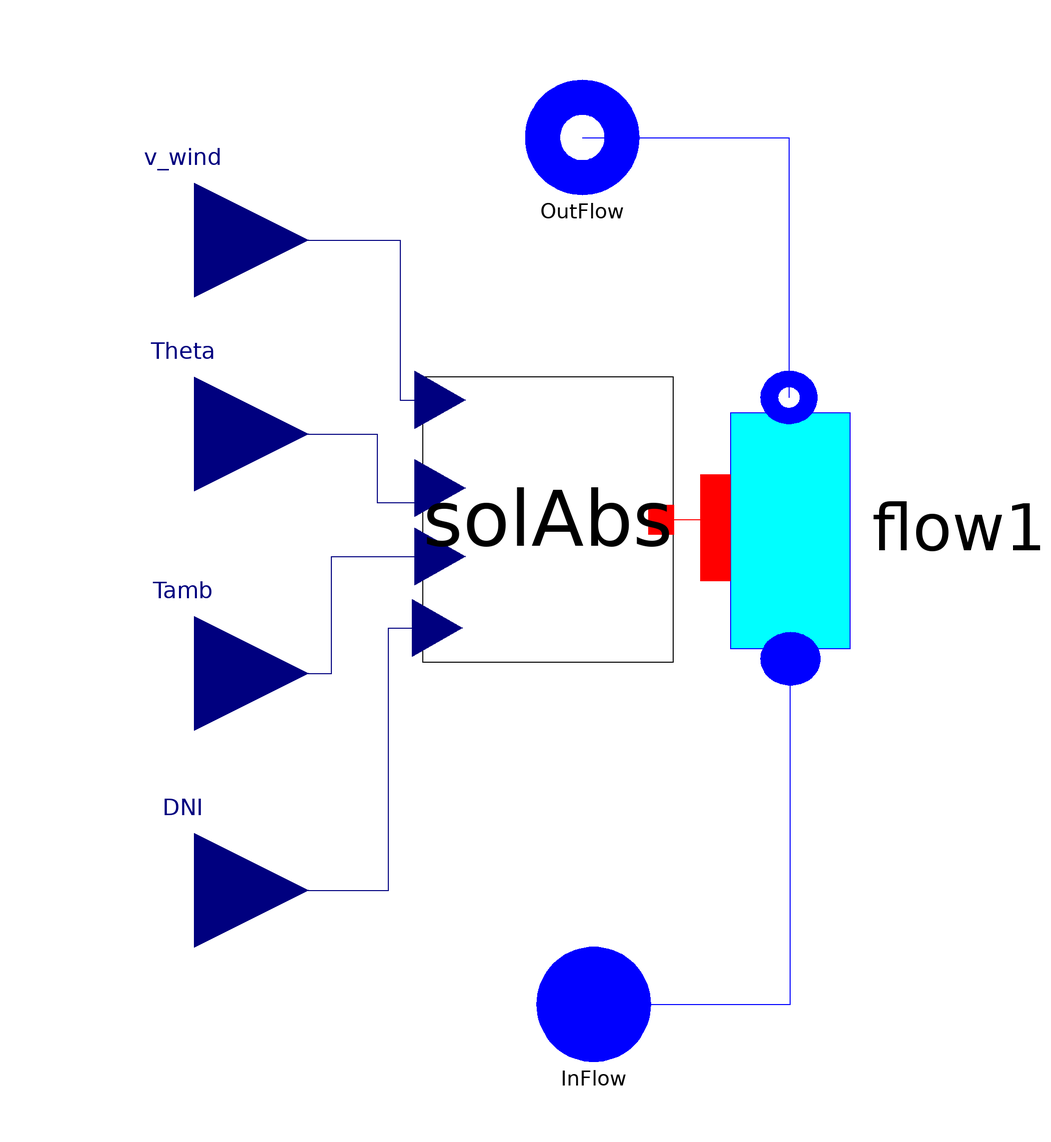

Above is the diagram view of the following Modelica model: its components placed by their Placement annotations and its connect equations drawn as lines.

model SolarCollector_24_01_2014 "Solar Collector Model"
replaceable package Medium1 = ThermoCycle.Media.R245fa_CPRP
                                           constrainedby
    Modelica.Media.Interfaces.PartialMedium                                                      annotation (choicesAllMatching = true);

/*********************** PARAMETERS ****************************/

constant Real  pi = Modelica.Constants.pi;
//FOCUS
//parameter Boolean PTR "Choose type of collector";
//parameter Boolean UVAC "Choose type of collector";
/*********************** Optical Parameter Values give an eta_opt = 0.7263 ***********************/
parameter Real eps1 = 0.9754 "HCE Shadowing"
                                            annotation (Dialog(group="Optical Properties", tab="General"));
parameter Real eps2 = 0.994 "Tracking error"
                                            annotation (Dialog(group="Optical Properties", tab="General"));
parameter Real eps3 = 0.98 "Geometry error"
                                           annotation (Dialog(group="Optical Properties", tab="General"));
parameter Real rho_cl = 0.935 "Mirror reflectivity"
                                                   annotation (Dialog(group="Optical Properties", tab="General"));
parameter Real eps4 = 0.962566845 "Dirt on Mirrors"
                                                   annotation (Dialog(group="Optical Properties", tab="General"));
parameter Real eps5 = 0.981283422 "Dirt on HCE"
                                               annotation (Dialog(group="Optical Properties", tab="General"));
parameter Real eps6 = 0.96 "Unaccounted FORSE DA LEVARE"
                                                        annotation (Dialog(group="Optical Properties", tab="General"));

/*****************General Geometries**************************/
parameter Integer N = 2 "Number of cells";
parameter Integer Nt = 1 "Number of tubes";
parameter Modelica.SIunits.Length L "Length of tube";
parameter Modelica.SIunits.Length A_P "Aperture of the parabola";

final parameter Modelica.SIunits.Length D_int_t= Dext_t - 2*th_t
    "internal diameter of the metal tube";
final parameter Modelica.SIunits.Area A_lateral= L*D_int_t*pi*Nt
    "Lateral internal surface of the metal tube";
final parameter Modelica.SIunits.Volume V_tube_int = pi*D_int_t^2/4*L*Nt
    "Internal volume of the metal tube";

/*********************** GLASS PROPERTIES ***********************/
parameter Modelica.SIunits.Density rho_g "Glass density"
                                                        annotation (Dialog(group="Properties of the glass envelope", tab="General"));
parameter Modelica.SIunits.SpecificHeatCapacity Cp_g
    "Specific heat capacity of the glass"
                                         annotation (Dialog(group="Properties of the glass envelope", tab="General"));
parameter Modelica.SIunits.ThermalConductivity lambda_g
    "Thermal conductivity of the glass"
                                       annotation (Dialog(group="Properties of the glass envelope", tab="General"));
parameter Modelica.SIunits.Length Dext_g = 0.12 "External glass diameter"
                                                                         annotation (Dialog(group="Properties of the glass envelope", tab="General"));
parameter Modelica.SIunits.Length th_g = 0.0025 "Glass thickness"
                                                                 annotation (Dialog(group="Properties of the glass envelope", tab="General"));

/***********************  TUBE PROPERTIES ***********************/
parameter Modelica.SIunits.Length Dext_t =  0.07 "External diameter tube"
                                                                         annotation (Dialog(group="Properties of the metal envelope", tab="General"));
                              //if PTR then 0.07 elseif UVAC then 0.056 else 0.056
parameter Modelica.SIunits.Length th_t =  0.002 "tube thickness"
                                                                annotation (Dialog(group="Properties of the metal envelope", tab="General"));
                      //if PTR then 0.0025 elseif UVAC then 0.003 else 0.003
parameter Modelica.SIunits.Density rho_t "tube density"
                                                       annotation (Dialog(group="Properties of the metal envelope", tab="General"));
parameter Modelica.SIunits.SpecificHeatCapacity Cp_t
    "Specific heat capacity of the tube"
                                        annotation (Dialog(group="Properties of the metal envelope", tab="General"));
parameter Modelica.SIunits.ThermalConductivity lambda_t
    "Thermal conductivity of the tube"
                                      annotation (Dialog(group="Properties of the metal envelope", tab="General"));

/*********************** PRESSURE VACUUM ***********************/
parameter Modelica.SIunits.Pressure Pvacuum "Vacuum Pressure [Pa]"
                                                                  annotation (Dialog(group="Vacuum properties: between metal and glass envelope", tab="General"));

/*********************** Parameter for coefficient of heat transfer air ***********************/
parameter Real Pr "Prandt number"
                                 annotation (Dialog(group="Atmospheric characteristic", tab="General"));
parameter Modelica.SIunits.Pressure Patm "Atmosphere Pressure [Pa]"
                                                                   annotation (Dialog(group="Atmospheric characteristic", tab="General"));

/*********************** TEMPERATURE INITIALIZATION GLASS AND METAL WALL ***********************/
parameter Modelica.SIunits.Temperature T_g_start_in
    "Temperature at the inlet of the glass"
                                           annotation (Dialog(tab="Initialization"));
parameter Modelica.SIunits.Temperature T_g_start_out
    "Temperature at the outlet of the glass"
                                            annotation (Dialog(tab="Initialization"));
parameter Modelica.SIunits.Temperature T_t_start_in
    "Temperature at the inlet of the tube"
                                          annotation (Dialog(tab="Initialization"));
parameter Modelica.SIunits.Temperature T_t_start_out
    "Temperature at the outlet of the tube"
                                           annotation (Dialog(tab="Initialization"));
// Flow-1D

parameter Modelica.SIunits.CoefficientOfHeatTransfer Unom_l=300
    "if HTtype = LiqVap: heat transfer coefficient, liquid zone" annotation (Dialog(group="Heat transfer", tab="General"));
parameter Modelica.SIunits.CoefficientOfHeatTransfer Unom_tp=700
    "if HTtype = LiqVap: heat transfer coefficient, two-phase zone" annotation (Dialog(group="Heat transfer", tab="General"));
parameter Modelica.SIunits.CoefficientOfHeatTransfer Unom_v=400
    "if HTtype = LiqVap: heat transfer coefficient, vapor zone" annotation (Dialog(group="Heat transfer", tab="General"));
//parameter Real kw "Exponent of the mass flow rate in the h.t.c. correlation";
parameter Modelica.SIunits.MassFlowRate Mdotnom "Total nominal Mass flow";
// Fluid initial values
parameter Modelica.SIunits.Temperature Tstart_inlet
    "Temperature of the fluid at the inlet of the collector"
                                                            annotation (Dialog(tab="Initialization"));
parameter Modelica.SIunits.Temperature Tstart_outlet
    "Temperature of the fluid at the outlet of the collector"
                                                             annotation (Dialog(tab="Initialization"));
parameter Modelica.SIunits.Pressure pstart
    "Temperature of the fluid at the inlet of the collector"
                                                            annotation (Dialog(tab="Initialization"));
/*steady state */
 parameter Boolean steadystate_T_fl=false
    "if true, sets the derivative of the fluid Temperature in each cell to zero during Initialization"
                                                                                                      annotation (Dialog(group="Initialization options", tab="Initialization"));

/***************************    NUMERICAL OPTION    *****************************************************/

  import ThermoCycle.Functions.Enumerations.Discretizations;
 parameter Discretizations Discretization=ThermoCycle.Functions.Enumerations.Discretizations.centr_diff
    "Selection of the spatial discretization scheme"  annotation (Dialog(tab="Numerical options"));
/*Working fluid*/
  parameter Boolean Mdotconst=false
    "Set to yes to assume constant mass flow rate of primary fluid at each node (easier convergence)"
    annotation (Dialog(tab="Numerical options"));
  parameter Boolean max_der=false
    "Set to yes to limit the density derivative of primary fluid during phase transitions"
    annotation (Dialog(tab="Numerical options"));
  parameter Boolean filter_dMdt=false
    "Set to yes to filter dMdt of primary fluid with a first-order filter"
    annotation (Dialog(tab="Numerical options"));
  parameter Real max_drhodt=100
    "Maximum value for the density derivative of primary fluid"
    annotation (Dialog(enable=max_der_wf, tab="Numerical options"));
   parameter Modelica.SIunits.Time TT=1
    "Integration time of the first-order filter"
    annotation (Dialog(enable=filter_dMdt, tab="Numerical options"));

   /*******************************   HEAT TRANSFER MODEL    **************************************/

replaceable model FluidHeatTransferModel =
    ThermoCycle.Components.HeatFlow.HeatTransfer.MassFlowDependence
constrainedby
    ThermoCycle.Components.HeatFlow.HeatTransfer.BaseClasses.PartialHeatTransferZones
    "Fluid heat transfer model" annotation (Dialog(group="Heat transfer", tab="General"),choicesAllMatching=true);

 /******************************* COMPONENTS ***********************************/

   ThermoCycle.Components.HeatFlow.Walls.SolarAbsorber.SolAbsForristal solAbs(
    eps1=eps1,
    eps2=eps2,
    eps3=eps3,
    rho_cl=rho_cl,
    eps4=eps4,
    eps5=eps5,
    eps6=eps6,
    N=N,
    Nt=Nt,
    L=L,
    A_P=A_P,
    rho_g=rho_g,
    Cp_g=Cp_g,
    lambda_g=lambda_g,
    rho_t=rho_t,
    Cp_t=Cp_t,
    lambda_t=lambda_t,
    Patm=Patm,
    Pr=Pr,
    Pvacuum=Pvacuum,
    T_g_start_in=T_g_start_in,
    T_g_start_out=T_g_start_out,
    T_t_start_in=T_t_start_in,
    T_t_start_out=T_t_start_out,
    Dext_g=Dext_g,
    th_g=th_g,
    Dext_t=Dext_t,
    th_t=th_t)
    annotation (Placement(transformation(extent={{-30,-16},{14,34}})));
  Components.FluidFlow.Pipes.Flow1Dim flow1Dim(redeclare package Medium = Medium1,
  redeclare final model Flow1DimHeatTransferModel = FluidHeatTransferModel,
    N=N,
    A=A_lateral,
    V=V_tube_int,
    Mdotnom=Mdotnom,
    Unom_l=Unom_l,
    Unom_tp=Unom_tp,
    Unom_v=Unom_v,
    pstart=pstart,
    Tstart_inlet=Tstart_inlet,
    Tstart_outlet=Tstart_outlet,
    Mdotconst=Mdotconst,
    max_der=max_der,
    filter_dMdt=filter_dMdt,
    max_drhodt=max_drhodt,
    TT=TT,
    steadystate=steadystate_T_fl,
    Discretization=Discretization)
                                  annotation (Placement(transformation(
        extent={{-27.5,-31.5},{27.5,31.5}},
        rotation=90,
        origin={34.5,7.5})));
  Interfaces.Fluid.FlangeA InFlow( redeclare package Medium = Medium1)
    annotation (Placement(transformation(extent={{-10,-86},{10,-66}}),
        iconTransformation(extent={{-10,-86},{10,-66}})));
  Interfaces.Fluid.FlangeB OutFlow( redeclare package Medium = Medium1)
    annotation (Placement(transformation(extent={{-12,66},{8,86}}),
        iconTransformation(extent={{-12,66},{8,86}})));
  Modelica.Blocks.Interfaces.RealInput v_wind
    annotation (Placement(transformation(extent={{-90,38},{-50,78}}),
        iconTransformation(extent={{-72,60},{-32,100}})));
  Modelica.Blocks.Interfaces.RealInput Theta
    annotation (Placement(transformation(extent={{-90,4},{-50,44}}),
        iconTransformation(extent={{-72,10},{-32,50}})));
  Modelica.Blocks.Interfaces.RealInput Tamb
    annotation (Placement(transformation(extent={{-90,-38},{-50,2}}),
        iconTransformation(extent={{-72,-38},{-32,2}})));
  Modelica.Blocks.Interfaces.RealInput DNI
    annotation (Placement(transformation(extent={{-90,-76},{-50,-36}}),
        iconTransformation(extent={{-72,-94},{-32,-54}})));
public
record SummaryBase
  replaceable Arrays T_profile;
  record Arrays
   parameter Integer n;
   Modelica.SIunits.Temperature[n] T_fluid;
   Modelica.SIunits.Temperature[n] T_int_t;
   Modelica.SIunits.Temperature[n] T_t;
   Modelica.SIunits.Temperature[n] T_ext_t;
   Modelica.SIunits.Temperature[n] T_int_g;
   Modelica.SIunits.Temperature[n] T_g;
   Modelica.SIunits.Temperature[n] T_ext_g;
  end Arrays;
  Real Eta_solarCollector "Total efficiency of solar collector";
  Modelica.SIunits.HeatFlux Philoss "Heat Flux lost to the environment";
  Modelica.SIunits.Power Q_htf
      "Total heat through the termal heat transfer fluid flowing in the solar collector";
end SummaryBase;
replaceable record SummaryClass = SummaryBase;
SummaryClass Summary( T_profile( n=N, T_fluid = flow1Dim.Cells[:].T,  T_int_t = solAbs.T_int_t[1:1:N],T_t = solAbs.T_t[1:1:N],T_ext_t = solAbs.T_ext_t[1:1:N],T_int_g = solAbs.T_int_g[1:1:N],T_g = solAbs.T_g[1:1:N],T_ext_g = solAbs.T_ext_g[1:1:N]),Eta_solarCollector= solAbs.Eta_TOT,Philoss = solAbs.Phi_loss,Q_htf = flow1Dim.Q_tot);

equation
  connect(InFlow, flow1Dim.InFlow) annotation (Line(
      points={{0,-76},{34.5,-76},{34.5,-15.4167}},
      color={0,0,255},
      smooth=Smooth.None));
  connect(solAbs.wall_int, flow1Dim.Wall_int) annotation (Line(
      points={{11.8,9},{20.45,9},{20.45,7.5},{21.375,7.5}},
      color={255,0,0},
      smooth=Smooth.None));
  connect(DNI, solAbs.DNI) annotation (Line(
      points={{-70,-56},{-36,-56},{-36,-10},{-27.36,-10}},
      color={0,0,127},
      smooth=Smooth.None));
  connect(Theta, solAbs.Theta) annotation (Line(
      points={{-70,24},{-38,24},{-38,12},{-26.92,12},{-26.92,14.5}},
      color={0,0,127},
      smooth=Smooth.None));
  connect(v_wind, solAbs.v_wind) annotation (Line(
      points={{-70,58},{-34,58},{-34,30},{-26.92,30}},
      color={0,0,127},
      smooth=Smooth.None));
  connect(OutFlow, flow1Dim.OutFlow) annotation (Line(
      points={{-2,76},{34.2375,76},{34.2375,30.4167}},
      color={0,0,255},
      smooth=Smooth.None));
  connect(Tamb, solAbs.Tamb) annotation (Line(
      points={{-70,-18},{-46,-18},{-46,2.5},{-26.92,2.5}},
      color={0,0,127},
      smooth=Smooth.None));
                                                                                                      annotation (Dialog(group="Heat transfer", tab="General"),
              Diagram(coordinateSystem(extent={{-80,-100},{60,100}},
          preserveAspectRatio=true),
                      graphics), Icon(coordinateSystem(extent={{-80,-100},{60,100}},
                      preserveAspectRatio=true),
                                      graphics={Rectangle(
          extent={{-40,100},{40,-100}},
          lineColor={0,0,0},
          fillColor={255,85,85},
          fillPattern=FillPattern.Solid), Text(
          extent={{-28,18},{32,-18}},
          lineColor={0,0,0},
          fillColor={255,85,85},
          fillPattern=FillPattern.Solid,
          textString="Sol.Coll. 
")}),Documentation(info="<HTML>

<p><big>The <b>SolarCollector</b> model represents the solar field, composed by
  a single loop of parabolic collectors connected in series. The large ratio between diameter and length allows a 1-D discretization of the absorber tube.
   The model is composed by two sub-components: the <a href=\"modelica://ThermoCycle.Components.FluidFlow.Pipes.Flow1Dim\">Flow1Dim</a> and the <a href=\"modelica://ThermoCycle.Components.HeatFlow.Walls.SolAbs\">SolAbs</a> components. 
They are connected together through a thermal port.
</p>
<p>
<img src=\"modelica://ThermoCycle/Resources/Images/SolarCollectorModel.png\">
</p>
<p><big>The <a href=\"modelica://ThermoCycle.Components.FluidFlow.Pipes.Flow1Dim\">Flow1Dim</a> models the Heat transfer fluid flow in the heat collector element.
<p><big>The <a href=\"modelica://ThermoCycle.Components.HeatFlow.Walls.SolAbs\">SolAbs</a> represents the dynamic one-dimensional radial energy balance around the heat collector element.
</HTML>"));
end SolarCollector_24_01_2014;